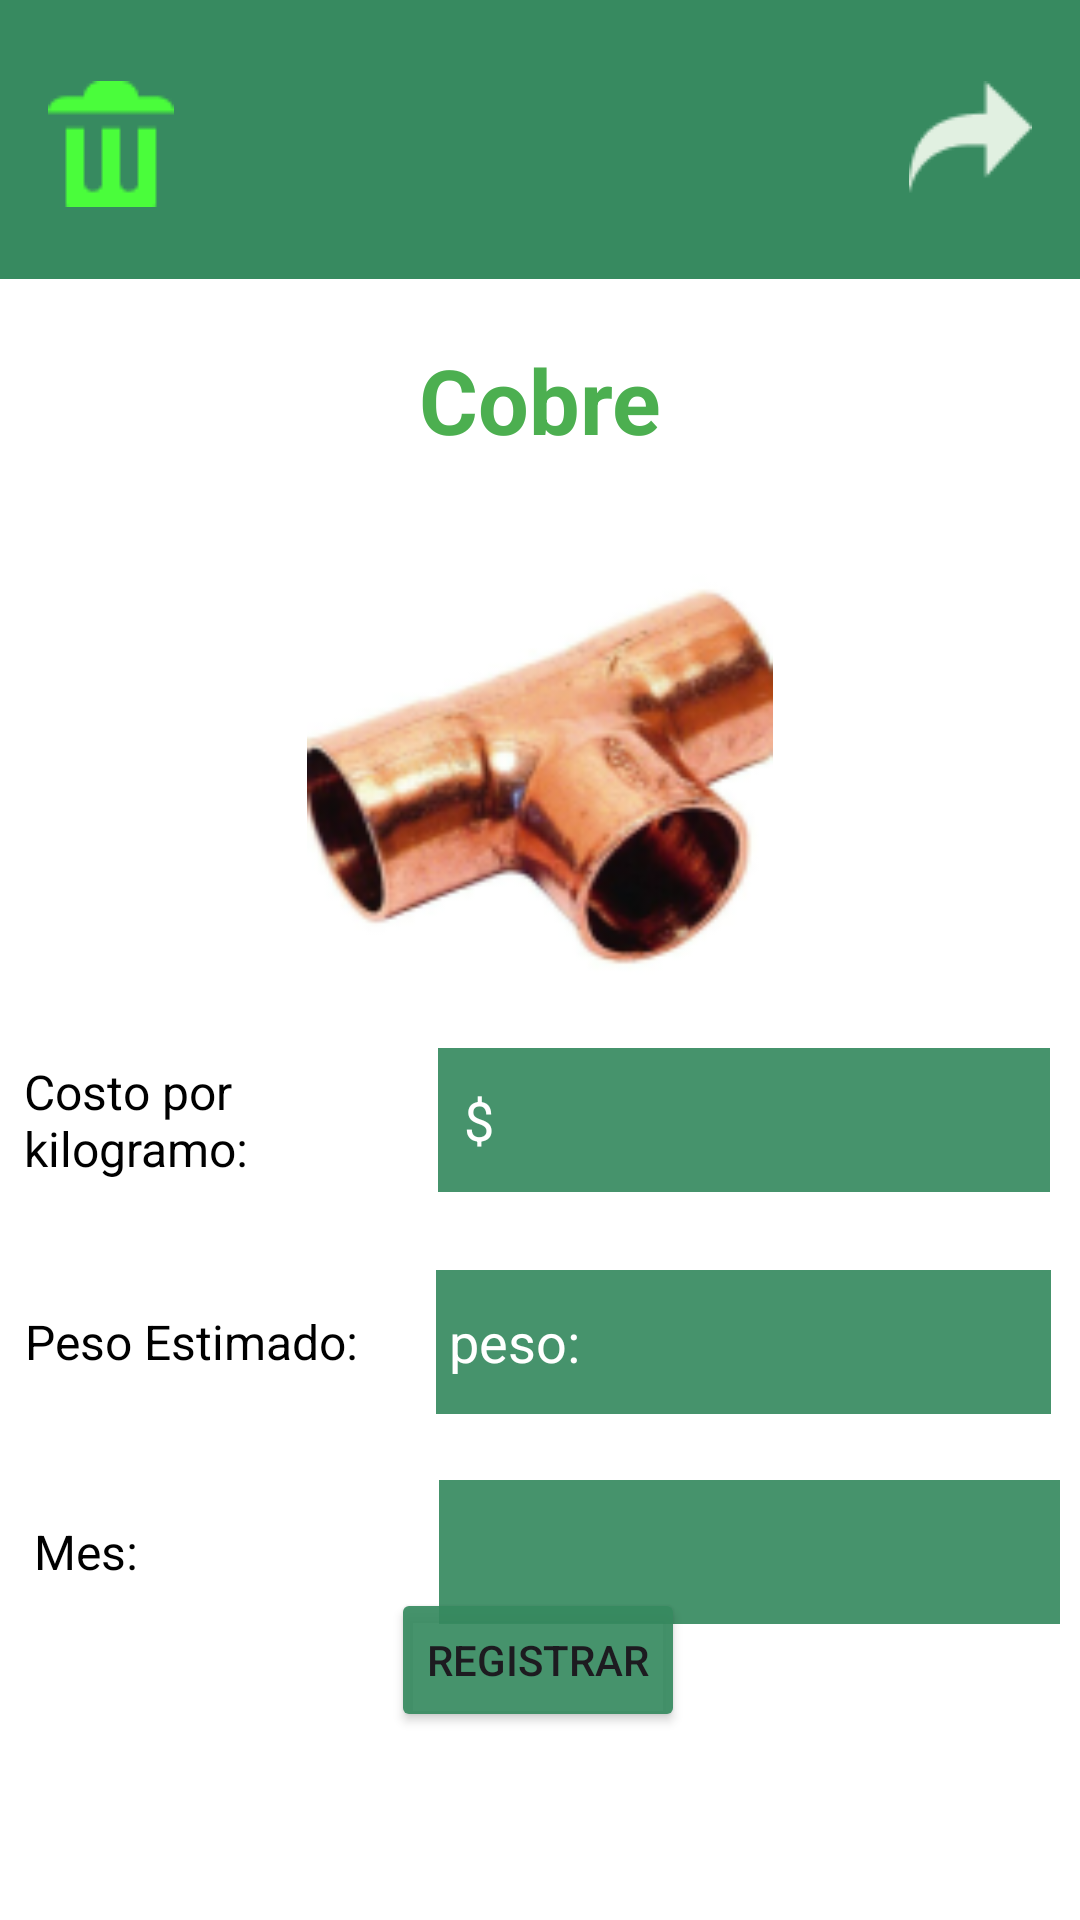

The Android layout XML behind this screen, and the referenced resources:
<!-- AndroidManifest.xml: application theme Theme.EcoCapita -->
<!-- res/layout/activity_cobre.xml -->
<?xml version="1.0" encoding="utf-8"?>
<androidx.constraintlayout.widget.ConstraintLayout xmlns:android="http://schemas.android.com/apk/res/android"
    xmlns:app="http://schemas.android.com/apk/res-auto"
    xmlns:tools="http://schemas.android.com/tools"
    android:layout_width="match_parent"
    android:layout_height="match_parent"
    android:background="@color/white"
    tools:context=".Cobre">

    <ImageView
        android:id="@+id/imageView2"
        android:layout_width="match_parent"
        android:layout_height="93dp"
        app:layout_constraintEnd_toEndOf="parent"
        app:layout_constraintStart_toStartOf="parent"
        app:layout_constraintTop_toTopOf="parent"
        app:srcCompat="@drawable/fondo_s" />

    <ImageView
        android:id="@+id/imagSalirMCobre"
        android:layout_width="wrap_content"
        android:layout_height="wrap_content"
        android:layout_marginEnd="16dp"
        android:layout_marginBottom="24dp"
        app:layout_constraintBottom_toBottomOf="@+id/imageView2"
        app:layout_constraintEnd_toEndOf="@+id/imageView2"
        app:layout_constraintTop_toTopOf="parent"
        app:layout_constraintVertical_bias="0.87"
        app:srcCompat="@drawable/icon_retro" />

    <ImageView
        android:id="@+id/imageView4"
        android:layout_width="wrap_content"
        android:layout_height="wrap_content"
        android:layout_marginStart="16dp"
        app:layout_constraintBottom_toBottomOf="@+id/imageView2"
        app:layout_constraintStart_toStartOf="parent"
        app:layout_constraintTop_toTopOf="@+id/imageView2"
        app:layout_constraintVertical_bias="0.529"
        app:srcCompat="@drawable/icon_cane" />

    <TextView
        android:id="@+id/textView"
        android:layout_width="wrap_content"
        android:layout_height="wrap_content"
        android:layout_gravity="center"
        android:layout_marginTop="20dp"
        android:text="Cobre"
        android:textColor="#4CAF50"
        android:textSize="30dp"
        android:textStyle="bold"
        app:layout_constraintEnd_toEndOf="parent"
        app:layout_constraintStart_toStartOf="parent"
        app:layout_constraintTop_toBottomOf="@+id/imageView2" />

    <ImageView
        android:id="@+id/imageView10"
        android:layout_width="190dp"
        android:layout_height="171dp"
        android:layout_marginTop="20dp"
        app:layout_constraintEnd_toEndOf="parent"
        app:layout_constraintStart_toStartOf="parent"
        app:layout_constraintTop_toBottomOf="@+id/textView"
        app:srcCompat="@drawable/cobre" />

    <LinearLayout
        android:id="@+id/linearLayout8"
        android:layout_width="342dp"
        android:layout_height="58dp"
        android:layout_marginEnd="6dp"
        android:orientation="horizontal"
        app:layout_constraintEnd_toEndOf="parent"
        app:layout_constraintHorizontal_bias="0.677"
        app:layout_constraintStart_toStartOf="parent"
        app:layout_constraintTop_toBottomOf="@+id/imageView10">

        <TextView
            android:id="@+id/textView9"
            android:layout_width="14dp"
            android:layout_height="wrap_content"
            android:layout_gravity="center"
            android:layout_weight="1"
            android:text="Costo por kilogramo:"
            android:textColor="@color/black"
            android:textSize="16sp" />

        <EditText
            android:id="@+id/precioCobre"
            android:layout_width="80dp"
            android:layout_height="48dp"
            android:layout_gravity="center"
            android:layout_weight="1"
            android:background="#EB378A60"
            android:ems="10"
            android:hint="  $"
            android:inputType="number"
            android:textColorHint="@color/white" />
    </LinearLayout>

    <LinearLayout
        android:id="@+id/linearLayout11"
        android:layout_width="342dp"
        android:layout_height="58dp"
        android:layout_marginTop="16dp"
        android:layout_marginEnd="6dp"
        android:orientation="horizontal"
        app:layout_constraintEnd_toEndOf="parent"
        app:layout_constraintHorizontal_bias="0.682"
        app:layout_constraintStart_toStartOf="parent"
        app:layout_constraintTop_toBottomOf="@+id/linearLayout8">

        <TextView
            android:id="@+id/textView10"
            android:layout_width="12dp"
            android:layout_height="wrap_content"
            android:layout_gravity="center"
            android:layout_weight="1"
            android:text="Peso Estimado:"
            android:textColor="@color/black"
            android:textSize="16sp" />

        <EditText
            android:id="@+id/cantidadCobre"
            android:layout_width="80dp"
            android:layout_height="48dp"
            android:layout_gravity="center"
            android:layout_weight="1"
            android:background="#EB378A60"
            android:ems="10"
            android:hint=" peso:"
            android:inputType="number"
            android:textColorHint="@color/white" />
    </LinearLayout>

    <Button
        android:id="@+id/btnRe3"
        android:layout_width="wrap_content"
        android:layout_height="wrap_content"
        android:layout_marginBottom="80dp"
        android:backgroundTint="#EB378A60"
        android:text="Registrar"
        app:cornerRadius="5dp"
        app:layout_constraintBottom_toBottomOf="parent"
        app:layout_constraintEnd_toEndOf="parent"
        app:layout_constraintHorizontal_bias="0.498"
        app:layout_constraintStart_toStartOf="parent"
        app:layout_constraintTop_toBottomOf="@+id/linearLayout9" />

    <LinearLayout
        android:id="@+id/linearLayout9"
        android:layout_width="342dp"
        android:layout_height="58dp"
        android:layout_marginTop="12dp"
        android:orientation="horizontal"
        app:layout_constraintEnd_toEndOf="parent"
        app:layout_constraintHorizontal_bias="0.623"
        app:layout_constraintStart_toStartOf="parent"
        app:layout_constraintTop_toBottomOf="@+id/linearLayout11">

        <TextView
            android:id="@+id/textView12"
            android:layout_width="21dp"
            android:layout_height="wrap_content"
            android:layout_gravity="center"
            android:layout_weight="1"
            android:text="Mes: "
            android:textColor="@color/black"
            android:textSize="16sp" />

        <Spinner
            android:id="@+id/spinnerMonthCobre"
            android:layout_width="93dp"
            android:layout_height="48dp"
            android:layout_gravity="center"
            android:layout_weight="1"
            android:background="#EB378A60"
            android:entries="@array/months"
            android:popupElevation="10dp"
            android:scrollbarSize="6dp"
            android:textColor="@color/white"
            tools:ignore="TouchTargetSizeCheck" />

    </LinearLayout>
</androidx.constraintlayout.widget.ConstraintLayout>
<!-- resources referenced by this layout -->
<resources>
  <!-- drawable cobre: png bitmap (drawable, 24317 bytes) -->
  <!-- drawable fondo_s (drawable) -->
  <?xml version="1.0" encoding="utf-8"?>
  <shape xmlns:android="http://schemas.android.com/apk/res/android">
      <solid android:color="#378A60"></solid>
  </shape>
  <!-- drawable icon_cane: png bitmap (drawable, 493 bytes) -->
  <!-- drawable icon_retro: png bitmap (drawable, 677 bytes) -->
  <style name="Theme.EcoCapita" parent="Base.Theme.EcoCapita" />
  <style name="Base.Theme.EcoCapita" parent="Theme.Material3.DayNight.NoActionBar">
          
          
      </style>
  <!-- not gathered from this repository: default colours our renderer supplied (Android Studio template values) -->
  <color name="black">#FF000000</color>
  <color name="white">#FFFFFFFF</color>
</resources>
